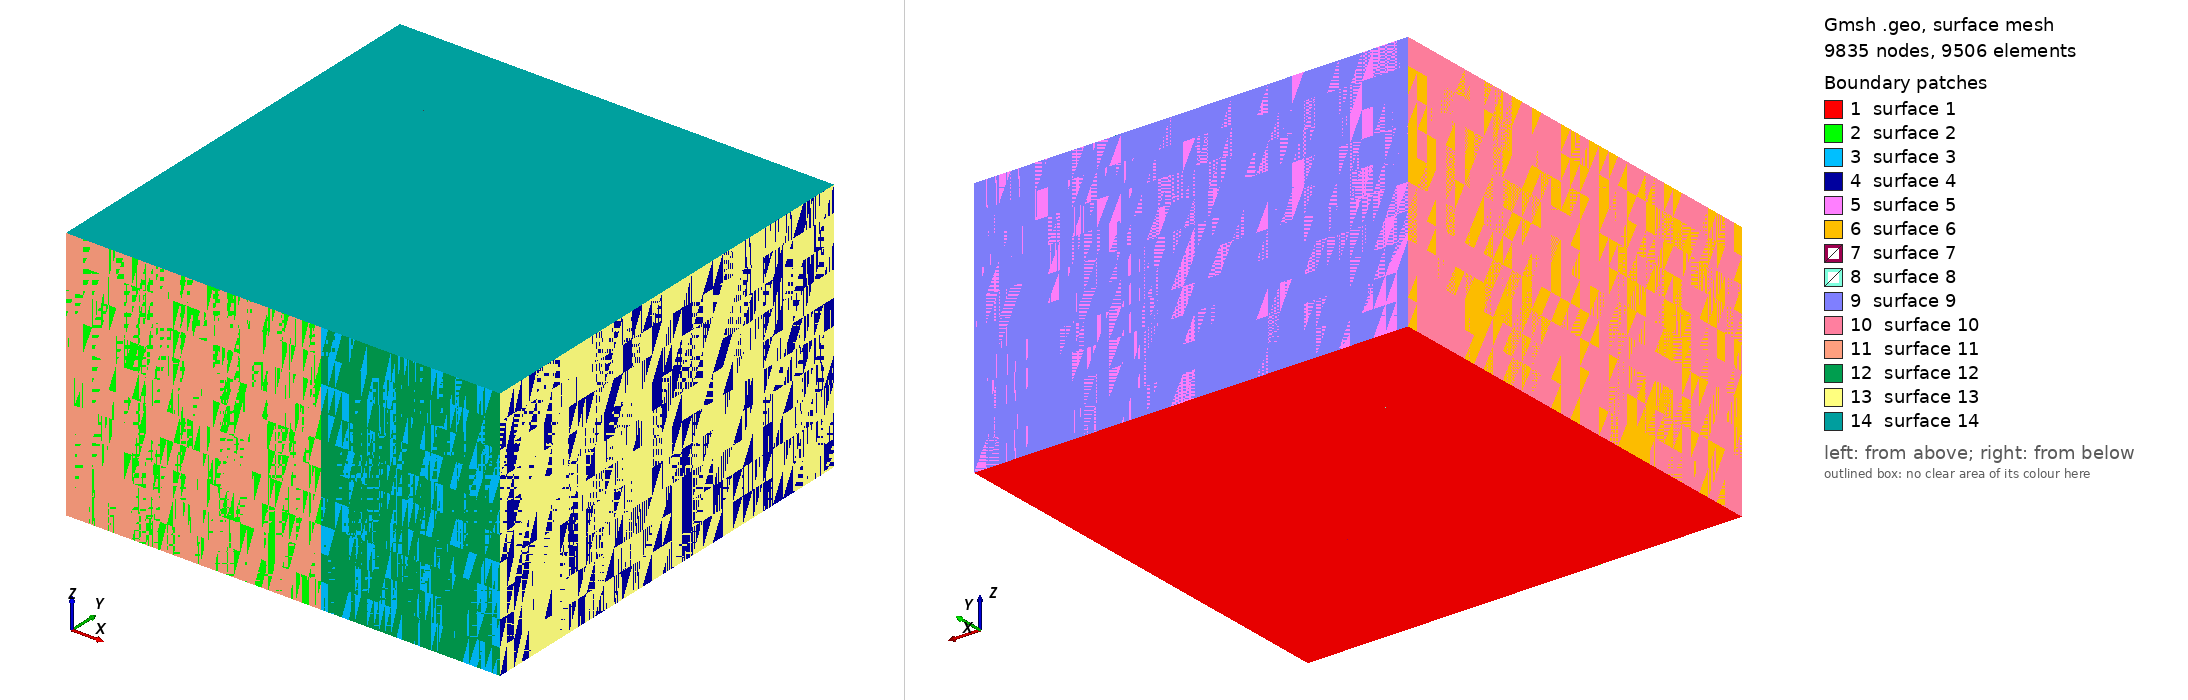

Gmsh geometry script, surface-meshed: 9835 nodes, 9506 surface elements. Boundary patches (legend numbers): 1 surface 1, 2 surface 2, 3 surface 3, 4 surface 4, 5 surface 5, 6 surface 6, 7 surface 7, 8 surface 8, 9 surface 9, 10 surface 10, 11 surface 11, 12 surface 12, 13 surface 13, 14 surface 14. Left view from above one corner, right view from below the opposite corner. The script declares no physical surfaces, so the legend lists its geometric surfaces. The drawing asked Gmsh for element sizes between 1% and 20% of the model's largest extent; the script's own settings can give other sizes.

=== 3D_embedded_stright.geo (drawn) ===
//+
SetFactory("OpenCASCADE");
//+
lc = 1;
// Points:
Point(1) = {-1, -0.5, 0, lc};
Point(2) = {0, -0.5, 0, lc};
Point(3) = {0.7, -0.5, 0, lc};
Point(4) = {0.7, 1.2, 0, lc};
Point(5) = {-1, 1.2, 0, lc};
// Lines
Line(1) = {1, 2};
Line(2) = {2, 3};
Line(3) = {3, 4};
Line(4) = {4, 5};
Line(5) = {5, 1};
// Surfaces
Curve Loop(1) = {4, 5, 1, 2, 3};
Plane Surface(1) = {1};
// Embedded lines in surface 1
Point(6) = {0.1, 0.4, 0, lc};
Line(6) = {2, 6};
Line{6} In Surface{1};
//+
Point(7) = {-0.1, -0.3, 0, lc};
Point(8) = {-0.6, 0.8, 0, lc};
Line(7) = {7, 8};
Line{7} In Surface{1};
// Define the element numbers at lines
Transfinite Curve {1, 2, 3, 4, 5, 6, 7} = 10 Using Progression 1;
// Recombine triangular mesh into quadrangular
Recombine Surface{1};
// 2D Mesh geberation method
Mesh.Algorithm = 11; Mesh.RecombinationAlgorithm = 1; Mesh.RecombineAll = 1;  
//Mesh.Algorithm = 6; Mesh.RecombinationAlgorithm = 1; Mesh.RecombineAll = 1; 
// Generate full 2D quadral meshes
Mesh 2; RecombineMesh; 
// Extrude surfaces and curves along z direction with 10 layers and recombine triangular mesh into quadrangular
Extrude {0, 0, 1} {
  Surface{1}; Curve{1, 2, 3, 4, 5, 6, 7}; Layers {10}; Recombine;
}
// Embedded extrudded lines and surfaces in volume
Surface{7, 8} In Volume{1};
Curve{18, 20, 21} In Volume{1};
// Embedded extrudded lines in extruded surface
Curve{19, 22} In Surface{14};
// 3D Mesh geberation method
Mesh.Algorithm3D = 10; Mesh.SubdivisionAlgorithm = 2; Mesh.Recombine3DAll = 1;
//Mesh.Algorithm3D = 4; Mesh.SubdivisionAlgorithm = 2; Mesh.Recombine3DAll = 1;
// Generate full 3D hexahedral meshes
Mesh 3; //RecombineMesh; 
//RefineMesh; 
//RefineMesh;
// Mesh save 
Mesh.ElementOrder = 1; //linear
